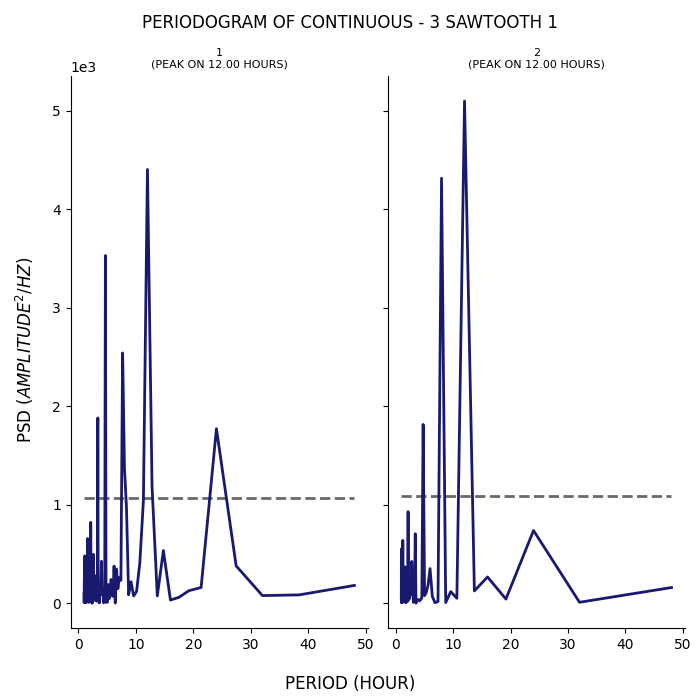

Values plotted in this chart, from the file beside it:
test, period, psd
1, 48.0, 182.8
1, 38.4, 87.01
1, 32.0, 79.56
1, 27.43, 381.2
1, 24.0, 1773
1, 21.33, 161.6
1, 19.2, 128.9
1, 17.45, 61.42
1, 16.0, 34.45
1, 14.77, 536.7
1, 13.71, 76.54
1, 12.8, 1184
1, 12.0, 4404
1, 11.29, 1039
1, 10.67, 406.5
1, 10.11, 121.6
1, 9.6, 76.02
1, 9.143, 219.9
1, 8.727, 87.56
1, 8.348, 978.7
1, 8.0, 1377
1, 7.68, 2541
1, 7.385, 234.8
1, 7.111, 262.3
1, 6.857, 150.2
1, 6.621, 348.3
1, 6.4, 3.993
1, 6.194, 378.8
1, 6.0, 72.1
1, 5.818, 228.4
1, 5.647, 242.8
1, 5.486, 70.64
1, 5.333, 48.46
1, 5.189, 191.7
1, 5.053, 13.41
1, 4.923, 22.5
1, 4.8, 10.32
1, 4.683, 3530
1, 4.571, 181.4
1, 4.465, 13.35
1, 4.364, 6.064
1, 4.267, 105.4
1, 4.174, 92.3
1, 4.085, 126.7
1, 4.0, 427.8
1, 3.918, 214.4
1, 3.84, 85.47
1, 3.765, 106.6
1, 3.692, 191.8
1, 3.623, 4.316
1, 3.556, 77.65
1, 3.491, 32.84
1, 3.429, 109.6
1, 3.368, 1882
1, 3.31, 39.2
1, 3.254, 98.34
1, 3.2, 22.77
1, 3.148, 287.3
1, 3.097, 106.6
1, 3.048, 121.7
... 224 more rows
